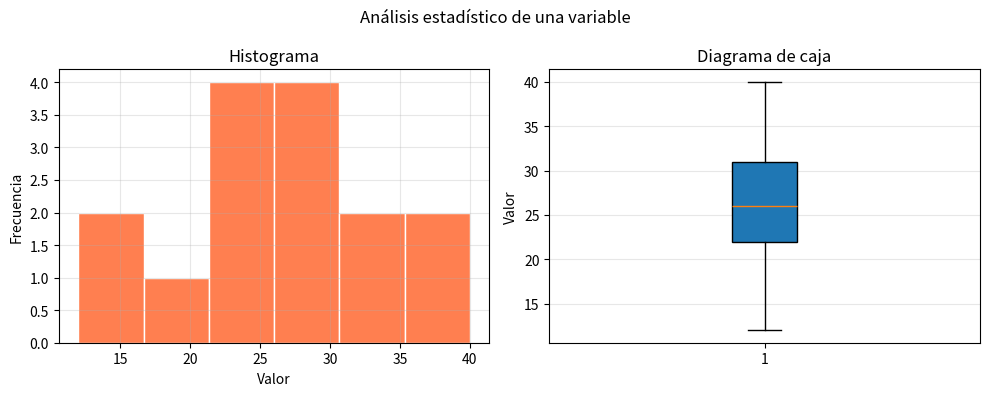

This chart was generated by the following Python code:
"""
Matplotlib - Ejemplo 7: Varios gráficos estadísticos en una figura
====================================================================
Tema: Matplotlib (10_Matplotlib)
Descripción: subplots con histograma y boxplot de los mismos datos.
"""

import matplotlib.pyplot as plt

datos = [12, 15, 18, 22, 25, 28, 30, 32, 35, 38, 40, 22, 24, 26, 29]

fig, (ax1, ax2) = plt.subplots(1, 2, figsize=(10, 4))

# Histograma
ax1.hist(datos, bins=6, color="coral", edgecolor="white")
ax1.set_xlabel("Valor")
ax1.set_ylabel("Frecuencia")
ax1.set_title("Histograma")
ax1.grid(True, alpha=0.3)

# Boxplot
ax2.boxplot(datos, patch_artist=True)
ax2.set_ylabel("Valor")
ax2.set_title("Diagrama de caja")
ax2.grid(True, alpha=0.3, axis="y")

plt.suptitle("Análisis estadístico de una variable")
plt.tight_layout()
plt.show()
